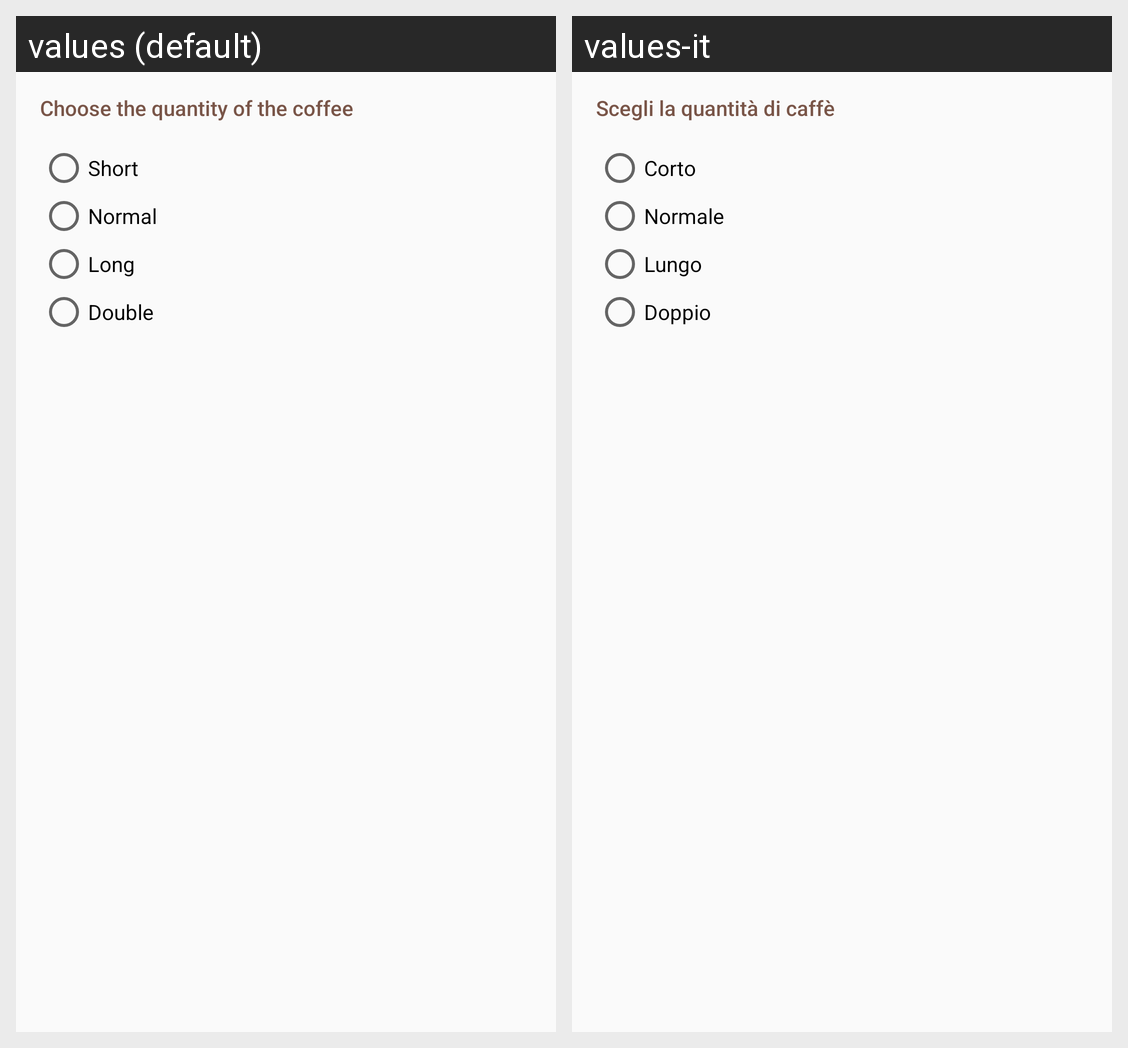

Locale-by-locale string values for the Android screen shown in this grid:
Android screen res/layout/quantity_layout.xml rendered under 2 locales, left to right: values (default), values-it. Device: Nexus 5 (rendered at 1080×1920; each locale shown at half size, 540×960, under a caption strip naming it); theme BarGino.
Strings drawn on this screen, with the default value and each locale's value (text and hints the layout hard-codes, and strings that could not be matched under every locale, appear in the picture but are not listed):

quantity_choice
  values: Choose the quantity of the coffee
  values-it: Scegli la quantità di caffè

shortq
  values: Short
  values-it: Corto

normal
  values: Normal
  values-it: Normale

longq
  values: Long
  values-it: Lungo

doubleq
  values: Double
  values-it: Doppio
